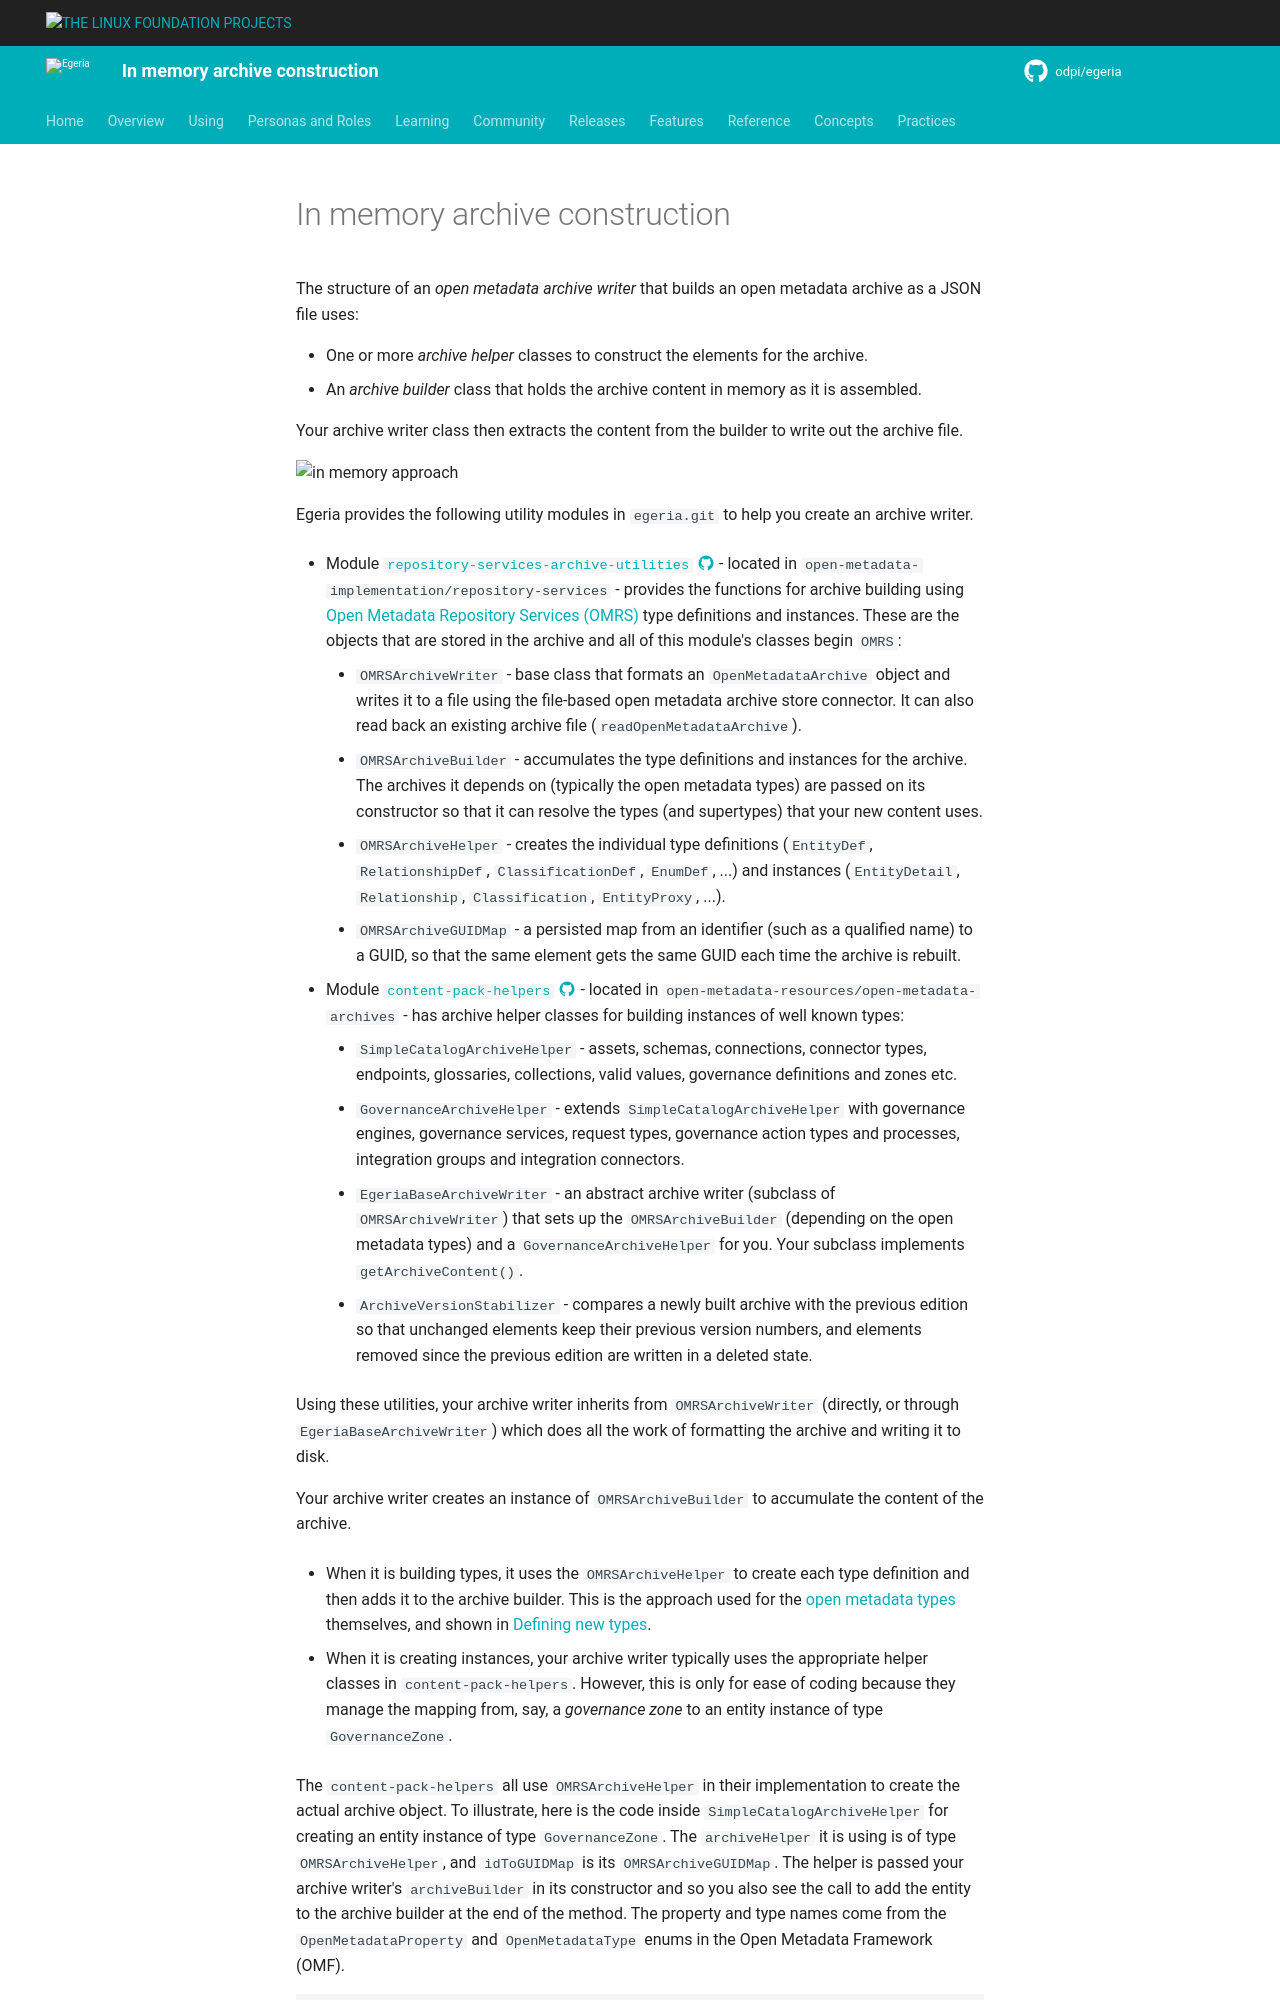

repository: odpi/egeria-docs · page: guides/developer/open-metadata-archives/in-memory-archive-construction/index.html · generator: mkdocs

<!-- SPDX-License-Identifier: CC-BY-4.0 -->
<!-- Copyright Contributors to the Egeria project. -->


The structure of an *open metadata archive writer* that builds an open metadata archive as a JSON file uses:

* One or more *archive helper* classes to construct the elements for the archive.
* An *archive builder* class that holds the archive content in memory as it is assembled.

Your archive writer class then extracts the content from the builder to write out the archive file.

![in memory approach](/guides/developer/open-metadata-archives/in-memory-archive-construction.svg)

Egeria provides the following utility modules in `egeria.git` to help you create an archive writer.

* Module [`repository-services-archive-utilities` :material-github:](https://github.com/odpi/egeria/tree/main/open-metadata-implementation/repository-services/repository-services-archive-utilities){ target=gh } - located in `open-metadata-implementation/repository-services` - provides the functions for archive building using [Open Metadata Repository Services (OMRS)](/services/omrs) type definitions and instances.  These are the objects that are stored in the archive and all of this module's classes begin `OMRS`:

    * `OMRSArchiveWriter` - base class that formats an `OpenMetadataArchive` object and writes it to a file using the file-based open metadata archive store connector.  It can also read back an existing archive file (`readOpenMetadataArchive`).
    * `OMRSArchiveBuilder` - accumulates the type definitions and instances for the archive.  The archives it depends on (typically the open metadata types) are passed on its constructor so that it can resolve the types (and supertypes) that your new content uses.
    * `OMRSArchiveHelper` - creates the individual type definitions (`EntityDef`, `RelationshipDef`, `ClassificationDef`, `EnumDef`, ...) and instances (`EntityDetail`, `Relationship`, `Classification`, `EntityProxy`, ...).
    * `OMRSArchiveGUIDMap` - a persisted map from an identifier (such as a qualified name) to a GUID, so that the same element gets the same GUID each time the archive is rebuilt.

* Module [`content-pack-helpers` :material-github:](https://github.com/odpi/egeria/tree/main/open-metadata-resources/open-metadata-archives/content-pack-helpers){ target=gh } - located in `open-metadata-resources/open-metadata-archives` - has archive helper classes for building instances of well known types:

    * `SimpleCatalogArchiveHelper` - assets, schemas, connections, connector types, endpoints, glossaries, collections, valid values, governance definitions and zones etc.
    * `GovernanceArchiveHelper` - extends `SimpleCatalogArchiveHelper` with governance engines, governance services, request types, governance action types and processes, integration groups and integration connectors.
    * `EgeriaBaseArchiveWriter` - an abstract archive writer (subclass of `OMRSArchiveWriter`) that sets up the `OMRSArchiveBuilder` (depending on the open metadata types) and a `GovernanceArchiveHelper` for you.  Your subclass implements `getArchiveContent()`.
    * `ArchiveVersionStabilizer` - compares a newly built archive with the previous edition so that unchanged elements keep their previous version numbers, and elements removed since the previous edition are written in a deleted state.

Using these utilities, your archive writer inherits from `OMRSArchiveWriter` (directly, or through `EgeriaBaseArchiveWriter`) which does all the work of formatting the archive and writing it to disk.

Your archive writer creates an instance of `OMRSArchiveBuilder` to accumulate the content of the archive.

* When it is building types, it uses the `OMRSArchiveHelper` to create each type definition and then adds it to the archive builder.  This is the approach used for the [open metadata types](/types) themselves, and shown in [Defining new types](/guides/developer/open-metadata-archives/defining-new-types).

* When it is creating instances, your archive writer typically uses the appropriate helper classes in `content-pack-helpers`.  However, this is only for ease of coding because they manage the mapping from, say, a *governance zone* to an entity instance of type `GovernanceZone`.

The `content-pack-helpers` all use `OMRSArchiveHelper` in their implementation to create the actual archive object.  To illustrate, here is the code inside `SimpleCatalogArchiveHelper` for creating an entity instance of type `GovernanceZone`.  The `archiveHelper` it is using is of type `OMRSArchiveHelper`, and `idToGUIDMap` is its `OMRSArchiveGUIDMap`.  The helper is passed your archive writer's `archiveBuilder` in its constructor and so you also see the call to add the entity to the archive builder at the end of the method.  The property and type names come from the `OpenMetadataProperty` and `OpenMetadataType` enums in the Open Metadata Framework (OMF).

```java linenums="1"
